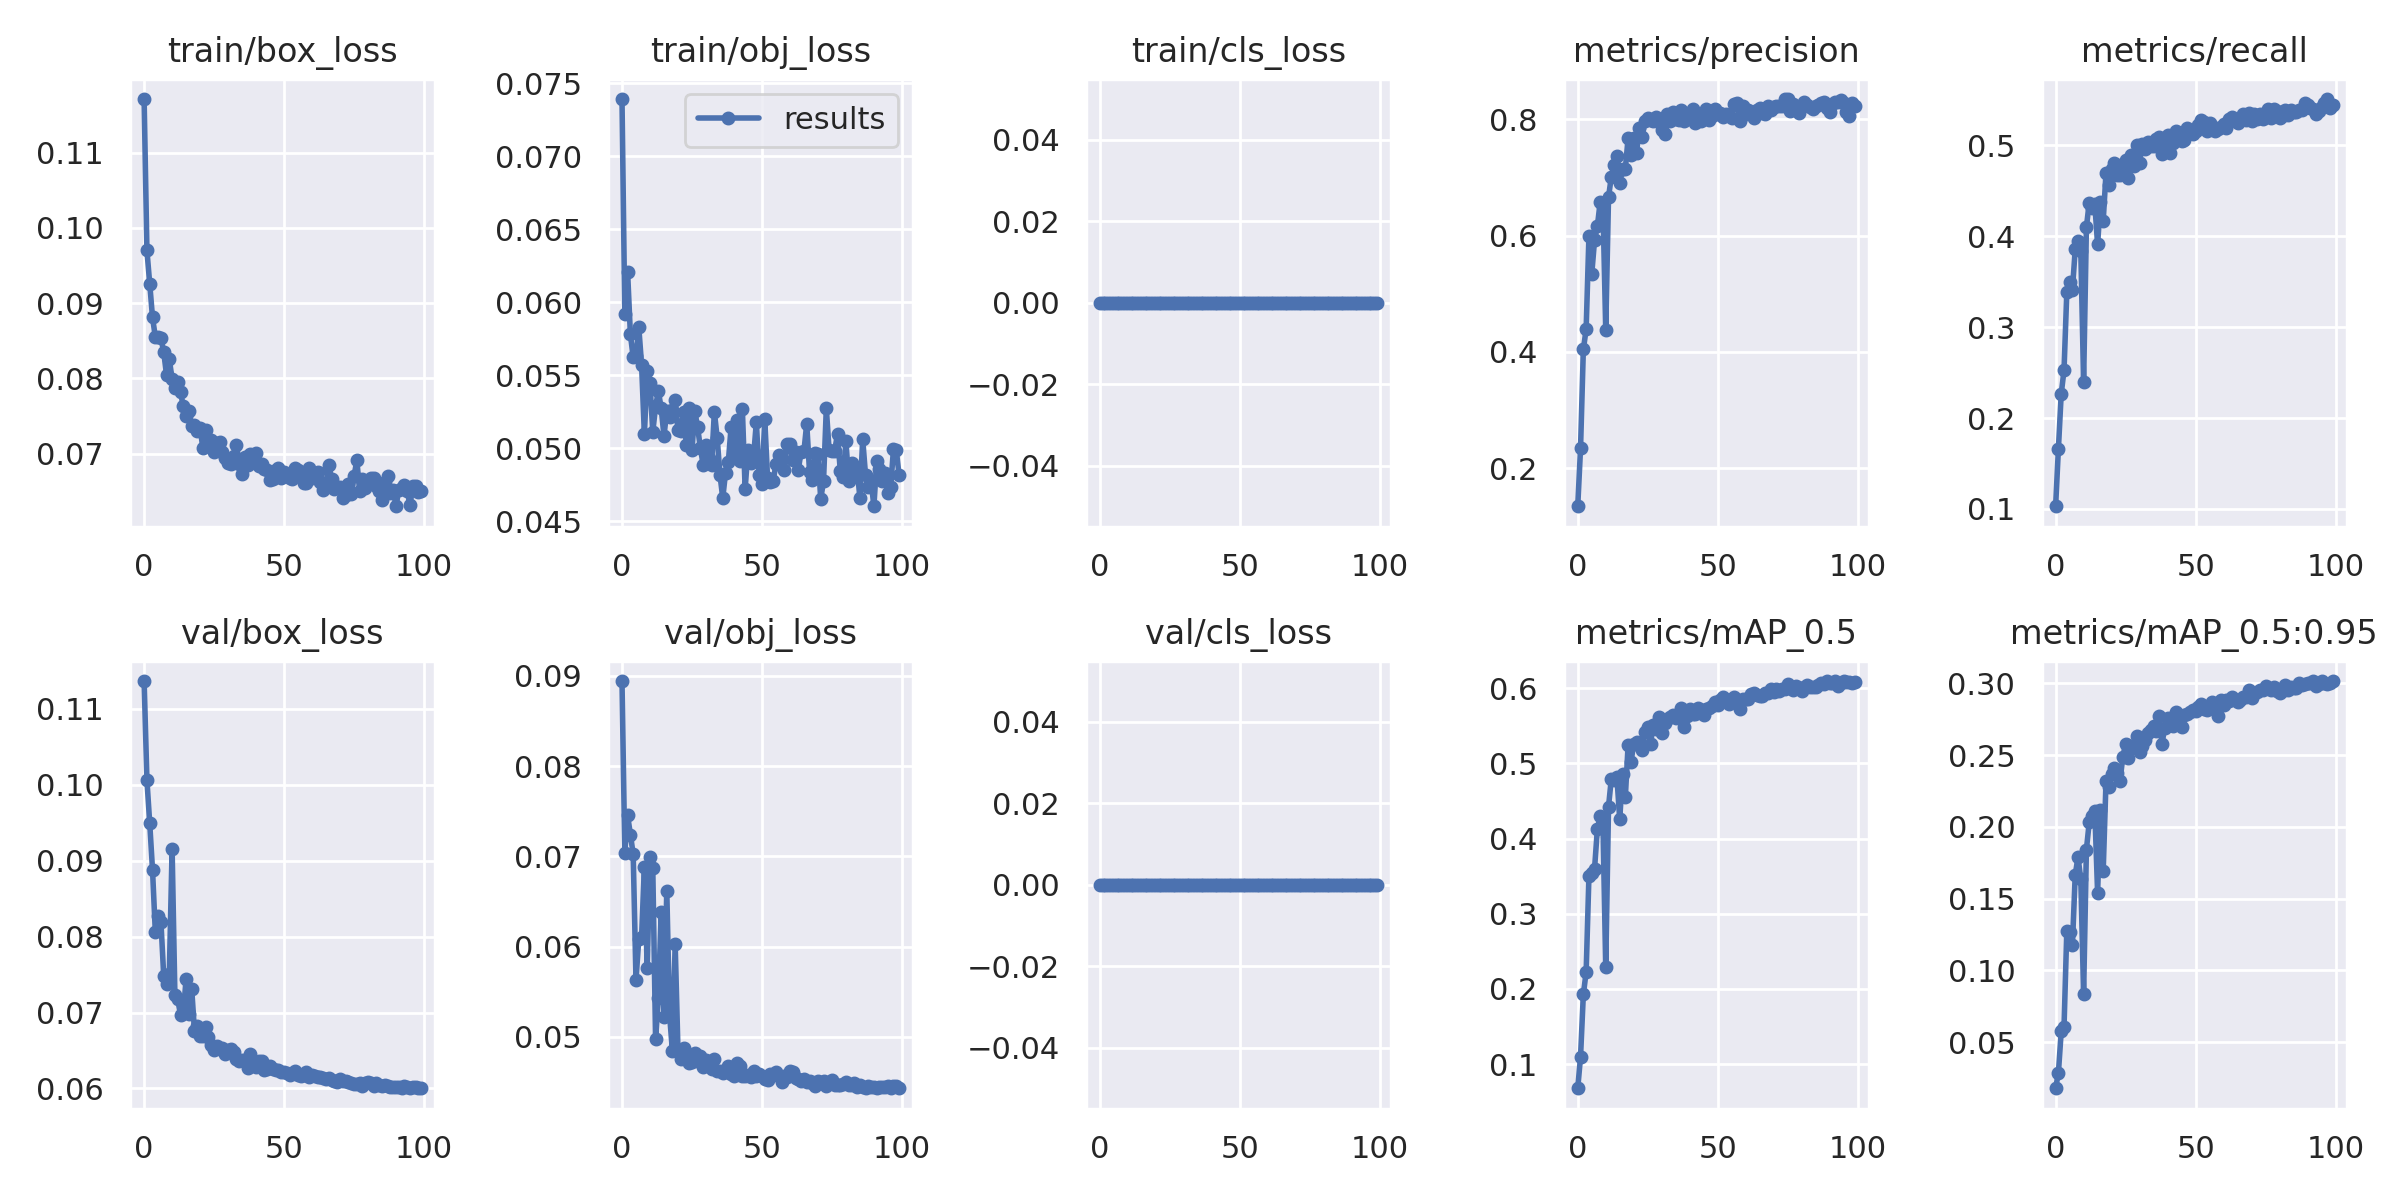

The file beside this chart, header and first rows:
epoch, train/box_loss, train/obj_loss, train/cls_loss, metrics/precision, metrics/recall, metrics/mAP_0.5, metrics/mAP_0.5:0.95, val/box_loss, val/obj_loss, val/cls_loss, x/lr0, x/lr1, x/lr2
0, 0.1171, 0.0739, 0, 0.1351, 0.103, 0.06792, 0.01782, 0.1137, 0.08941, 0, 0.0005, 0.0005, 0.0955
1, 0.09699, 0.05916, 0, 0.2348, 0.1664, 0.1098, 0.02863, 0.1006, 0.07042, 0, 0.00101, 0.00101, 0.09091
2, 0.09257, 0.06209, 0, 0.4044, 0.2266, 0.1928, 0.05742, 0.09495, 0.07453, 0, 0.001519, 0.001519, 0.08632
3, 0.08808, 0.05779, 0, 0.4389, 0.2524, 0.2222, 0.0603, 0.08881, 0.07241, 0, 0.002026, 0.002026, 0.08173
4, 0.08552, 0.05622, 0, 0.5992, 0.3384, 0.3504, 0.1276, 0.08064, 0.07024, 0, 0.002531, 0.002531, 0.07713
5, 0.08544, 0.05634, 0, 0.5336, 0.3494, 0.3547, 0.1268, 0.08275, 0.05629, 0, 0.003033, 0.003033, 0.07253
6, 0.08535, 0.05828, 0, 0.5918, 0.3409, 0.3596, 0.1176, 0.08199, 0.06083, 0, 0.003532, 0.003532, 0.06793
7, 0.0835, 0.05571, 0, 0.6155, 0.3853, 0.4123, 0.1664, 0.07484, 0.06106, 0, 0.004026, 0.004026, 0.06333
8, 0.08046, 0.05095, 0, 0.6568, 0.3941, 0.4296, 0.1789, 0.07382, 0.06885, 0, 0.004515, 0.004515, 0.05872
9, 0.08251, 0.05532, 0, 0.6507, 0.3834, 0.421, 0.1633, 0.07508, 0.05761, 0, 0.004999, 0.004999, 0.0541
10, 0.0799, 0.05446, 0, 0.4382, 0.2395, 0.2288, 0.08342, 0.09155, 0.06987, 0, 0.005477, 0.005477, 0.04948
11, 0.07872, 0.05112, 0, 0.6661, 0.4096, 0.4426, 0.1841, 0.07225, 0.06871, 0, 0.005947, 0.005947, 0.04485
12, 0.07953, 0.05287, 0, 0.701, 0.4369, 0.4797, 0.203, 0.07173, 0.04972, 0, 0.006411, 0.006411, 0.04021
13, 0.07816, 0.05391, 0, 0.7206, 0.431, 0.4783, 0.2074, 0.06971, 0.0543, 0, 0.006866, 0.006866, 0.03557
14, 0.07626, 0.05274, 0, 0.7368, 0.435, 0.4815, 0.2113, 0.06991, 0.06381, 0, 0.007313, 0.007313, 0.03091
15, 0.07499, 0.05085, 0, 0.6898, 0.3908, 0.4255, 0.154, 0.07443, 0.05222, 0, 0.00775, 0.00775, 0.02625
16, 0.0756, 0.05256, 0, 0.7136, 0.4372, 0.4863, 0.2117, 0.0698, 0.06617, 0, 0.008178, 0.008178, 0.02158
17, 0.07364, 0.05212, 0, 0.7145, 0.4167, 0.4552, 0.1692, 0.07312, 0.05243, 0, 0.008595, 0.008595, 0.0169
18, 0.07379, 0.05262, 0, 0.7675, 0.4693, 0.5247, 0.2316, 0.06752, 0.04848, 0, 0.009002, 0.009002, 0.0122
19, 0.07305, 0.05329, 0, 0.7387, 0.4559, 0.5013, 0.2277, 0.06828, 0.06027, 0, 0.009222, 0.009222, 0.009222
20, 0.07339, 0.05123, 0, 0.7668, 0.4741, 0.526, 0.237, 0.06696, 0.04851, 0, 0.009222, 0.009222, 0.009222
21, 0.07068, 0.05121, 0, 0.7425, 0.4804, 0.5279, 0.2412, 0.06689, 0.0475, 0, 0.009141, 0.009141, 0.009141
22, 0.07313, 0.05252, 0, 0.7845, 0.4673, 0.5245, 0.2378, 0.06812, 0.04875, 0, 0.009056, 0.009056, 0.009056
23, 0.07163, 0.05021, 0, 0.7691, 0.4675, 0.5172, 0.2317, 0.06673, 0.04804, 0, 0.008967, 0.008967, 0.008967
24, 0.07178, 0.05275, 0, 0.797, 0.4793, 0.5413, 0.2487, 0.06576, 0.04711, 0, 0.008875, 0.008875, 0.008875
25, 0.07024, 0.04985, 0, 0.8017, 0.4837, 0.5478, 0.2576, 0.06512, 0.04718, 0, 0.00878, 0.00878, 0.00878
26, 0.07139, 0.05255, 0, 0.7981, 0.4636, 0.5257, 0.2481, 0.06556, 0.04819, 0, 0.008682, 0.008682, 0.008682
27, 0.07151, 0.05148, 0, 0.7972, 0.4891, 0.5515, 0.2566, 0.06521, 0.04731, 0, 0.00858, 0.00858, 0.00858
28, 0.07016, 0.05001, 0, 0.8035, 0.477, 0.546, 0.2552, 0.06531, 0.04784, 0, 0.008476, 0.008476, 0.008476
29, 0.06941, 0.04887, 0, 0.7955, 0.5004, 0.5618, 0.2635, 0.06448, 0.04662, 0, 0.008368, 0.008368, 0.008368
30, 0.0688, 0.05025, 0, 0.7817, 0.4807, 0.54, 0.2521, 0.06505, 0.04741, 0, 0.008258, 0.008258, 0.008258
31, 0.06859, 0.04933, 0, 0.7742, 0.5012, 0.5534, 0.2562, 0.0652, 0.0468, 0, 0.008145, 0.008145, 0.008145
32, 0.06972, 0.04885, 0, 0.8091, 0.4954, 0.5594, 0.2607, 0.06474, 0.04646, 0, 0.008029, 0.008029, 0.008029
33, 0.07119, 0.0525, 0, 0.7963, 0.5036, 0.5624, 0.2655, 0.06388, 0.04756, 0, 0.007911, 0.007911, 0.007911
34, 0.06856, 0.05072, 0, 0.812, 0.4989, 0.5644, 0.2674, 0.06364, 0.04621, 0, 0.007791, 0.007791, 0.007791
35, 0.06731, 0.04819, 0, 0.7993, 0.4986, 0.5607, 0.2701, 0.06377, 0.04619, 0, 0.007668, 0.007668, 0.007668
36, 0.06948, 0.04659, 0, 0.7983, 0.5068, 0.5643, 0.2668, 0.06368, 0.04601, 0, 0.007543, 0.007543, 0.007543
37, 0.06844, 0.04833, 0, 0.815, 0.5091, 0.574, 0.2773, 0.06268, 0.04617, 0, 0.007416, 0.007416, 0.007416
38, 0.06998, 0.04909, 0, 0.7971, 0.4901, 0.5488, 0.2579, 0.06449, 0.0468, 0, 0.007287, 0.007287, 0.007287
39, 0.06888, 0.05149, 0, 0.8071, 0.5012, 0.5626, 0.2691, 0.06321, 0.04587, 0, 0.007157, 0.007157, 0.007157
40, 0.07012, 0.04953, 0, 0.8031, 0.5112, 0.5724, 0.2759, 0.06283, 0.04565, 0, 0.007024, 0.007024, 0.007024
41, 0.06839, 0.05191, 0, 0.8176, 0.4912, 0.5657, 0.271, 0.06358, 0.04713, 0, 0.006891, 0.006891, 0.006891
42, 0.06867, 0.04915, 0, 0.7927, 0.502, 0.5656, 0.27, 0.06366, 0.04678, 0, 0.006756, 0.006756, 0.006756
43, 0.06789, 0.05271, 0, 0.8046, 0.5157, 0.5741, 0.2799, 0.06239, 0.04563, 0, 0.006619, 0.006619, 0.006619
44, 0.06784, 0.04721, 0, 0.7963, 0.5135, 0.5716, 0.275, 0.06254, 0.04564, 0, 0.006482, 0.006482, 0.006482
45, 0.06654, 0.0499, 0, 0.8057, 0.5049, 0.5648, 0.2696, 0.06301, 0.04577, 0, 0.006343, 0.006343, 0.006343
46, 0.06661, 0.04898, 0, 0.8168, 0.506, 0.5727, 0.2779, 0.06253, 0.04557, 0, 0.006204, 0.006204, 0.006204
47, 0.06785, 0.04939, 0, 0.798, 0.5184, 0.5743, 0.2786, 0.06248, 0.04622, 0, 0.006064, 0.006064, 0.006064
48, 0.06802, 0.05179, 0, 0.8046, 0.5147, 0.5768, 0.2798, 0.06237, 0.04565, 0, 0.005923, 0.005923, 0.005923
49, 0.06677, 0.04817, 0, 0.8167, 0.5127, 0.5816, 0.2815, 0.06219, 0.04587, 0, 0.005783, 0.005783, 0.005783
50, 0.06754, 0.04758, 0, 0.8084, 0.5156, 0.5773, 0.2808, 0.06223, 0.04571, 0, 0.005641, 0.005641, 0.005641
51, 0.06704, 0.052, 0, 0.8108, 0.5217, 0.5847, 0.2836, 0.06208, 0.04537, 0, 0.0055, 0.0055, 0.0055
52, 0.06679, 0.04798, 0, 0.8032, 0.5279, 0.5877, 0.2855, 0.06182, 0.04522, 0, 0.005359, 0.005359, 0.005359
53, 0.06668, 0.04767, 0, 0.8084, 0.5256, 0.5844, 0.2823, 0.06198, 0.04585, 0, 0.005217, 0.005217, 0.005217
54, 0.06804, 0.04773, 0, 0.8047, 0.5158, 0.5794, 0.2816, 0.06235, 0.04578, 0, 0.005077, 0.005077, 0.005077
55, 0.0678, 0.04892, 0, 0.8021, 0.5245, 0.586, 0.2839, 0.0618, 0.04606, 0, 0.004936, 0.004936, 0.004936
56, 0.06732, 0.04956, 0, 0.8262, 0.5211, 0.588, 0.2868, 0.06162, 0.04564, 0, 0.004796, 0.004796, 0.004796
57, 0.06612, 0.04926, 0, 0.8276, 0.5156, 0.5837, 0.2838, 0.06181, 0.04501, 0, 0.004657, 0.004657, 0.004657
58, 0.06614, 0.04849, 0, 0.7966, 0.5182, 0.5722, 0.2769, 0.06217, 0.04569, 0, 0.004518, 0.004518, 0.004518
59, 0.06806, 0.05031, 0, 0.822, 0.5194, 0.5863, 0.2883, 0.06152, 0.04553, 0, 0.004381, 0.004381, 0.004381
... 40 more rows
